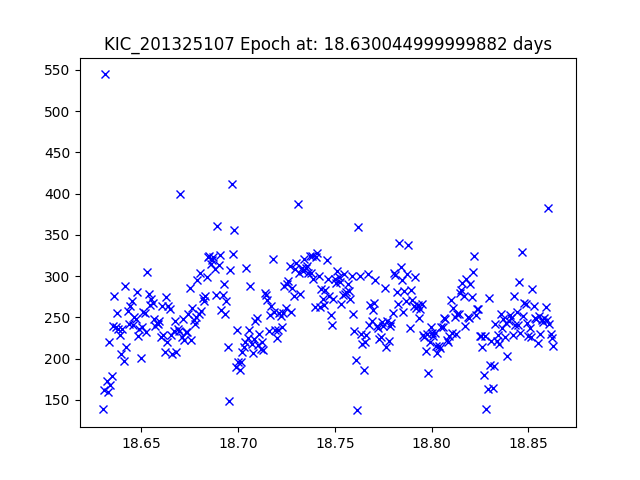

The data file committed next to this chart (first rows):
JDtimes, observed fluxes, observed uncertainties
18.63, 139.2, 19.73
18.63, 162.5, 19.56
18.63, 544.6, 18.25
18.63, 173, 19.49
18.63, 159.7, 19.58
18.63, 220.5, 19.23
18.63, 168.2, 19.52
18.63, 179.3, 19.45
18.64, 239.8, 19.14
18.64, 276.3, 18.99
18.64, 238.5, 19.15
18.64, 255, 19.07
18.64, 235.7, 19.16
18.64, 228.9, 19.19
18.64, 205.6, 19.31
18.64, 236, 19.16
18.64, 197.7, 19.35
18.64, 288.6, 18.94
18.64, 213.6, 19.26
18.64, 258.2, 19.06
18.64, 241.6, 19.13
18.64, 264, 19.03
18.65, 270.5, 19.01
18.65, 241.3, 19.13
18.65, 250.4, 19.09
18.65, 248.5, 19.1
18.65, 281.1, 18.97
18.65, 227.8, 19.19
18.65, 235.5, 19.16
18.65, 201, 19.33
18.65, 238.7, 19.14
18.65, 256.6, 19.07
18.65, 255.2, 19.07
18.65, 232.4, 19.17
18.65, 305.5, 18.88
18.65, 278.3, 18.98
18.65, 265.3, 19.03
18.66, 272.9, 19
18.66, 268.1, 19.02
18.66, 248.7, 19.1
18.66, 239.3, 19.14
18.66, 243.8, 19.12
18.66, 241.8, 19.13
18.66, 245.5, 19.11
18.66, 226, 19.2
18.66, 263.9, 19.04
18.66, 228.7, 19.19
18.66, 208.3, 19.29
18.66, 275, 18.99
18.66, 220.4, 19.23
18.66, 263.6, 19.04
18.66, 260.7, 19.05
18.67, 228.3, 19.19
18.67, 205.7, 19.31
18.67, 234, 19.17
18.67, 245.5, 19.11
18.67, 207.9, 19.29
18.67, 235.4, 19.16
18.67, 233.7, 19.17
18.67, 399.5, 18.59
... 283 more rows
